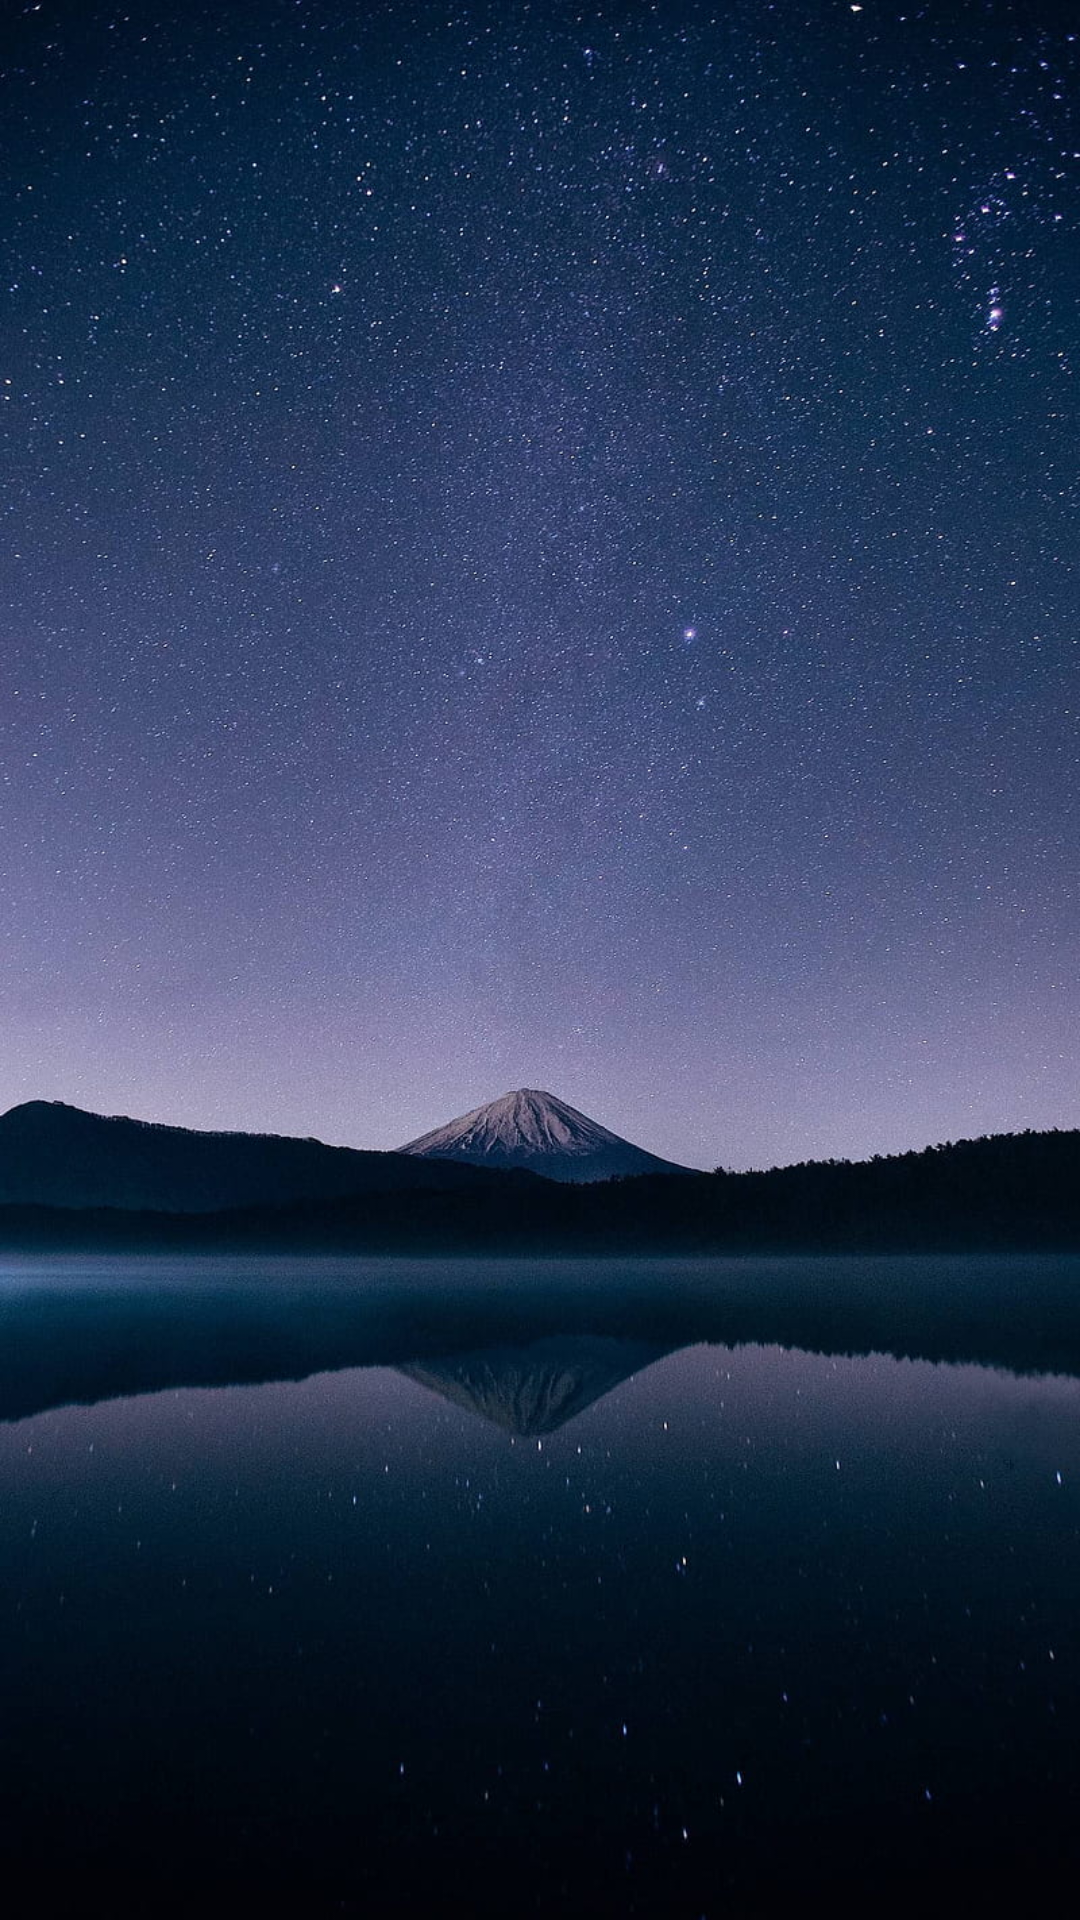

The Android layout XML behind this screen, and the referenced resources:
<!-- AndroidManifest.xml: application theme Theme.HamburgerTester -->
<!-- res/layout/fragment_apod.xml -->
<?xml version="1.0" encoding="utf-8"?>
<LinearLayout xmlns:android="http://schemas.android.com/apk/res/android"
    xmlns:app="http://schemas.android.com/apk/res-auto"
    xmlns:tools="http://schemas.android.com/tools"
    android:id="@+id/hostFragmentLayout"
    android:layout_width="match_parent"
    android:background="@drawable/img1"
    android:orientation="vertical"
    android:layout_height="match_parent"
    tools:context=".MainActivity">

    <androidx.recyclerview.widget.RecyclerView
        android:id="@+id/nRecyclerView"
        android:layout_width="match_parent"
        android:layout_height="match_parent"
        android:layout_weight="1" />

</LinearLayout>
<!-- resources referenced by this layout -->
<resources>
  <!-- drawable img1: jpg bitmap (drawable-v24, 182400 bytes) -->
  <style name="Theme.HamburgerTester" parent="Theme.MaterialComponents.Light.NoActionBar">
          
          <item name="colorPrimary">@color/purple_500</item>
          <item name="colorPrimaryVariant">@color/purple_700</item>
          <item name="colorOnPrimary">@color/white</item>
          
          <item name="colorSecondary">@color/teal_200</item>
          <item name="colorSecondaryVariant">@color/teal_700</item>
          <item name="colorOnSecondary">@color/black</item>
          
          <item name="android:statusBarColor" tools:targetApi="l">?attr/colorPrimaryVariant</item>
          
      </style>
  <color name="purple_500">#FF6200EE</color>
  <color name="purple_700">#FF3700B3</color>
  <color name="white">#FFFFFFFF</color>
  <color name="teal_200">#FF03DAC5</color>
  <color name="teal_700">#FF018786</color>
  <color name="black">#FF000000</color>
</resources>
